Run: headless pygame with SDL's dummy video driver; simulated clock (each Clock.tick advances the game by its frame time, no real sleeping); random seed 0; keys injected as events and as key.get_pressed() state; no mouse input; restart key C tapped at the start of phases 3 and 4.
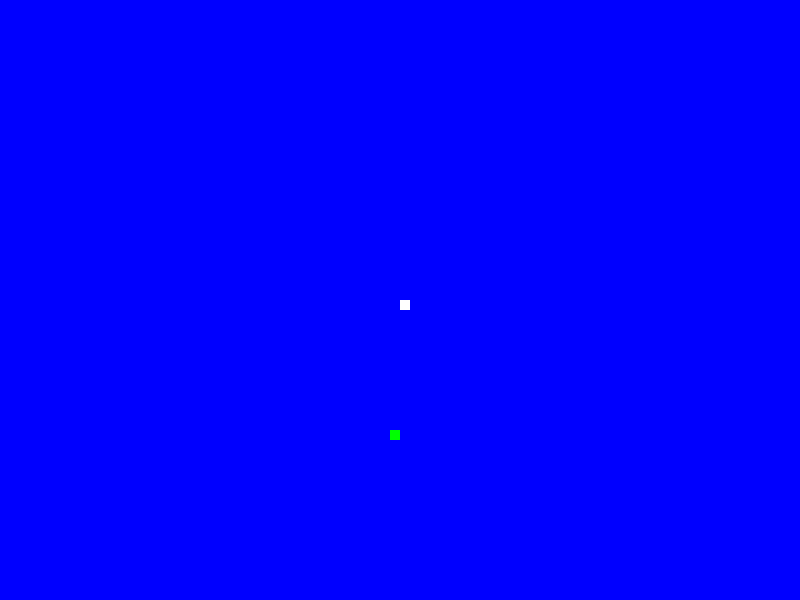
Frame 1 of 4 · flips 1–60 · no input
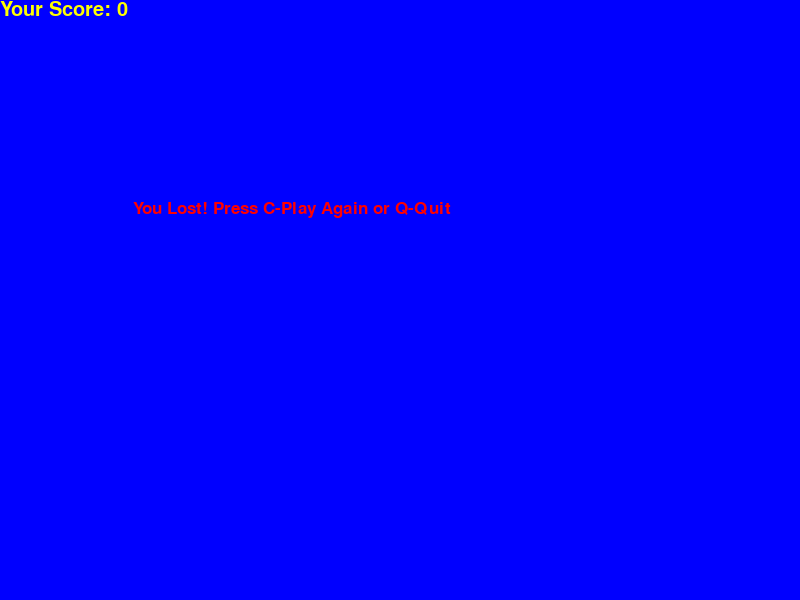
Frame 2 of 4 · flips 61–180 · tapped SPACE, RETURN · held RIGHT (→), D
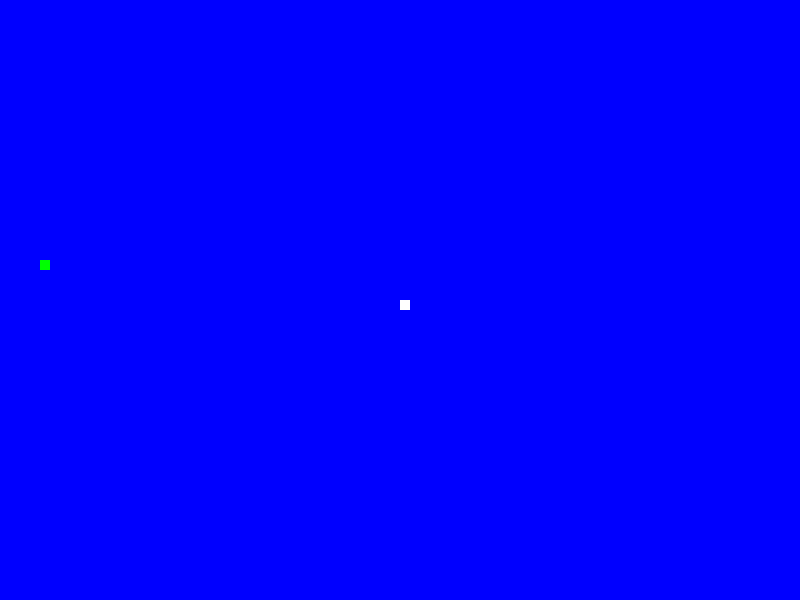
Frame 3 of 4 · flips 181–300 · tapped C · held DOWN (↓), S
Frame 4 of 4 · flips 301–420 · tapped C · held LEFT (←), A, UP (↑), W · screen same as frame 2, image omitted

The pygame program that drew these frames:

import pygame
import time
import random

pygame.init()

white = (255, 255, 255)
yellow = (255, 255, 0)
blue = (0, 0, 255)
green = (0, 255, 0)
red = (255, 0, 0)


dis_width = 800
dis_height = 600

dis = pygame.display.set_mode((dis_width, dis_height))
pygame.display.set_caption('Snake Game')

clock = pygame.time.Clock()

snake_block = 10
snake_speed = 15

font_style = pygame.font.SysFont("bahnschrift", 25)
score_font = pygame.font.SysFont("comicsansms", 30)

def your_score(score):
    display_text = score_font.render("Your Score: " + str(score), True, yellow)
    dis.blit(display_text, [0, 0])

def our_snake(snake_block, snake_list):
    for x in snake_list:
        pygame.draw.rect(dis, white, [x[0], x[1], snake_block, snake_block])
    pygame.display.update()

def message_to_screen(msg, color):
    screen_text = font_style.render(msg, True, color)
    dis.blit(screen_text, [dis_width / 6, dis_height / 3])

def gameLoop():
    game_over = False
    game_close = False

    x1 = dis_width / 2
    y1 = dis_height / 2

    x1_change = 0
    y1_change = 0

    snack_x = round(random.randrange(0, dis_width - snake_block) / 10.0) * 10.0
    snack_y = round(random.randrange(0, dis_height - snake_block) / 10.0) * 10.0

    snake_List = []
    Length_of_snake = 1

    while not game_over:

        while game_close:
            dis.fill(blue)
            message_to_screen("You Lost! Press C-Play Again or Q-Quit", red)
            your_score(Length_of_snake - 1)
            pygame.display.update()

            for event in pygame.event.get():
                if event.type == pygame.KEYDOWN:
                    if event.key == pygame.K_q:
                        game_over = True
                        game_close = False
                    elif event.key == pygame.K_c:
                        gameLoop()

        for event in pygame.event.get():
            if event.type == pygame.QUIT:
                game_over = True
            if event.type == pygame.KEYDOWN:
                if event.key == pygame.K_LEFT:
                    x1_change = -snake_block
                    y1_change = 0
                elif event.key == pygame.K_RIGHT:
                    x1_change = snake_block
                    y1_change = 0
                elif event.key == pygame.K_UP:
                    y1_change = -snake_block
                    x1_change = 0
                elif event.key == pygame.K_DOWN:
                    y1_change = snake_block
                    x1_change = 0

        if x1 >= dis_width or x1 < 0 or y1 >= dis_height or y1 < 0:
            game_close = True
        x1 += x1_change
        y1 += y1_change
        dis.fill(blue)
        pygame.draw.rect(dis, green, [snack_x, snack_y, snake_block, snake_block])
        snake_Head = []
        snake_Head.append(x1)
        snake_Head.append(y1)
        snake_List.append(snake_Head)

        if len(snake_List) > Length_of_snake:
            del snake_List[0]

        for x in snake_List[:-1]:
            if x == snake_Head:
                game_close = True

        our_snake(snake_block, snake_List)

        pygame.display.update()

        if x1 == snack_x and y1 == snack_y:
            Length_of_snake += 1
            snack_x = round(random.randrange(0, dis_width - snake_block) / 10.0) * 10.0
            snack_y = round(random.randrange(0, dis_height - snake_block) / 10.0) * 10.0

        clock.tick(snake_speed)

    pygame.quit()
    quit()

gameLoop()
